2-way image classification set "processed" from GitHub (imane-mbarek/projet_CV); label vocabulary: drowning, normal.

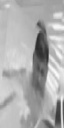
Label: drowning

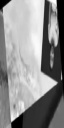
Label: normal

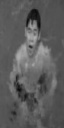
Label: normal

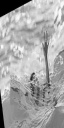
Label: drowning

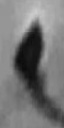
Label: drowning

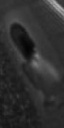
Label: normal
